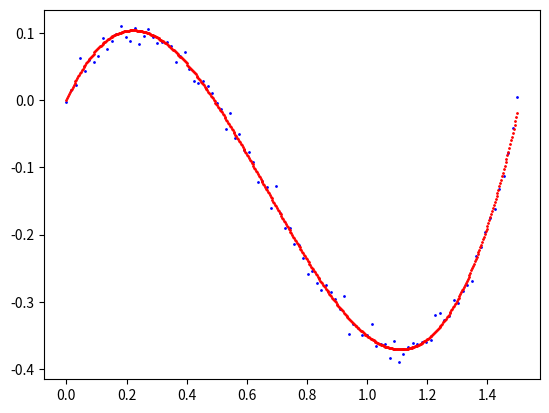
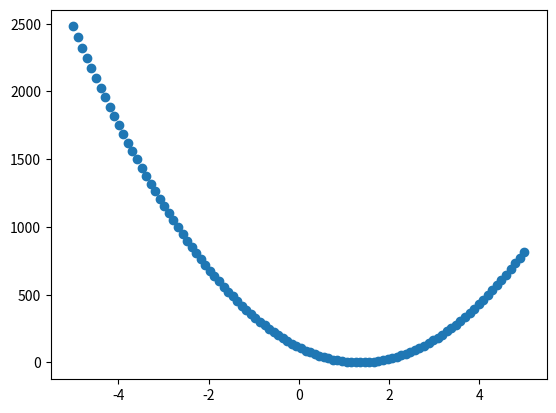

Source code (Python) for these figures, in order:
import numpy as np
import matplotlib.pyplot as plt


""" === Polynomial Regression ===
It is possible to regress a non-linear fonction using polynomial regression.
=> This way the model is still linear wrt. the parameters that we want to
estimate.
=> The cost function is again a quadratic function.
=> A singled solution exist and can be obtained with the linear least-square
solution (closed-form).
"""


def f(x, a):
    return a * x**3 - 2 * a * x**2 + x

a = 1.35
N = 100
x = np.linspace(0, 1.5, N)
x2 = np.linspace(0, 1.5, N*5)
noise = np.random.randn(N) * 1e-2
y = f(x, a) + noise

plt.scatter(x, y, c="blue", s=1)


X = x**3 - 2 * x**2
a_est = 1.0 / X.dot(X) * X.dot(y-x)

y_filt = f(x2, a_est)
plt.scatter(x2, y_filt, c="red", s=1)



M = 100
a_ests = np.linspace(-5, 5, M)

costs = np.sum((f(x.reshape((1, N)), a_ests.reshape((M, 1))) - y)**2, axis=1)
plt.figure("Cost wrt. a")
plt.scatter(a_ests, costs)